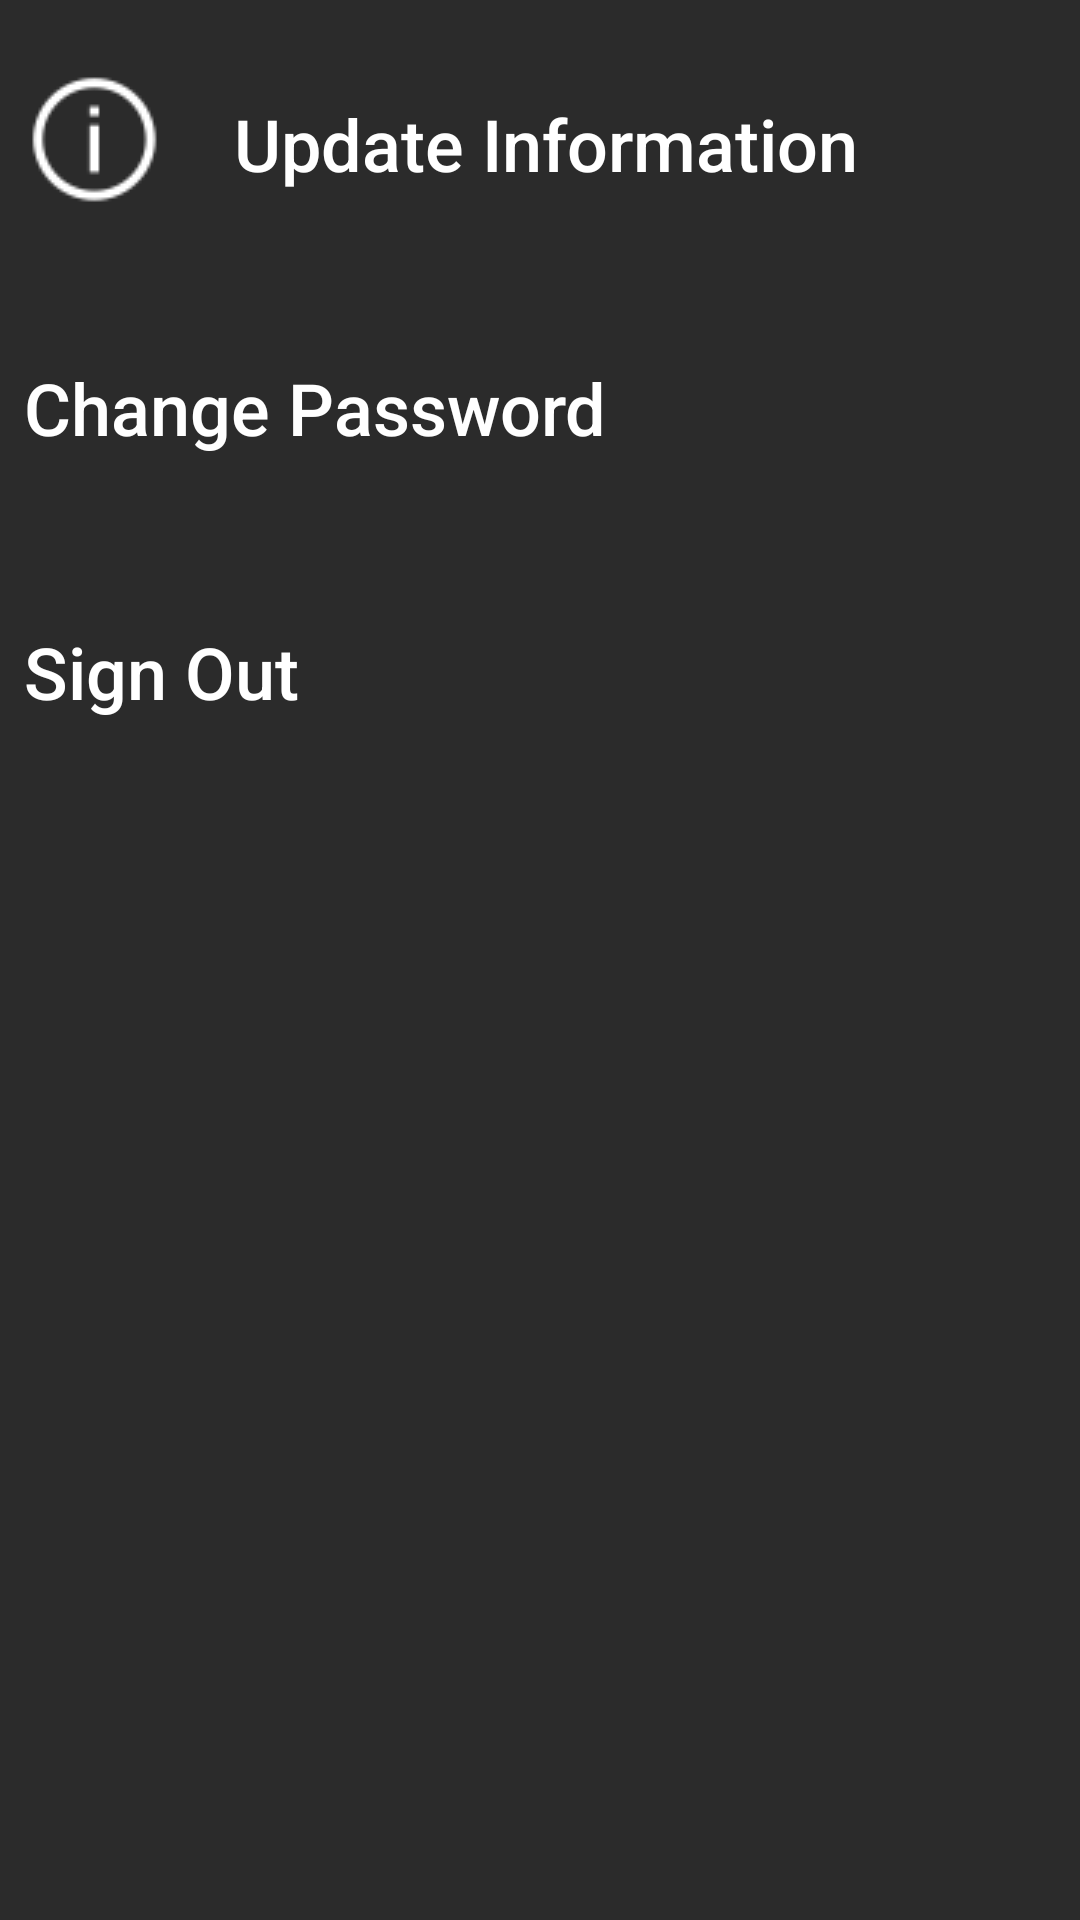

The Android layout XML behind this screen, and the referenced resources:
<!-- AndroidManifest.xml: application theme AppTheme -->
<!-- res/layout/settings_activity.xml -->
<?xml version="1.0" encoding="utf-8"?>
<LinearLayout xmlns:android="http://schemas.android.com/apk/res/android"
    xmlns:app="http://schemas.android.com/apk/res-auto"
    android:layout_width="match_parent"
    android:layout_height="match_parent"
    android:background="@color/light_black"
    android:orientation="vertical"
    android:padding="@dimen/layout_padding">

    <TextView
        android:id="@+id/update_info_txt_view_settings_activity"
        style="@style/settings_text_view"
        android:layout_width="match_parent"
        android:layout_height="80dp"
        android:drawableStart="@drawable/update_info_icon"
        android:drawableLeft="@drawable/update_info_icon"
        android:drawablePadding="20dp"
        android:gravity="center_vertical"
        android:text="@string/string_update_info"
        app:drawableTint="@android:color/white" />

    <TextView
        android:id="@+id/change_password_txt_view_settings_activity"
        style="@style/settings_text_view"
        android:layout_width="match_parent"
        android:layout_height="80dp"
        android:drawableStart="@drawable/change_password"
        android:drawableLeft="@drawable/change_password"
        android:drawablePadding="20dp"
        android:gravity="center_vertical"
        android:text="@string/string_change_password"
        app:drawableTint="@android:color/white" />

    <TextView
        android:id="@+id/sign_out_txt_view_settings_activity"
        style="@style/settings_text_view"
        android:layout_width="match_parent"
        android:layout_height="80dp"
        android:drawableStart="@drawable/log_out_icon"
        android:drawableLeft="@drawable/log_out_icon"
        android:drawablePadding="20dp"
        android:gravity="center_vertical"
        android:text="@string/string_sign_out"
        app:drawableTint="@android:color/white" />

</LinearLayout>
<!-- resources referenced by this layout -->
<resources>
  <color name="light_black">#2b2b2b</color>
  <dimen name="layout_padding">4dp</dimen>
  <!-- drawable update_info_icon: png bitmap (drawable, 981 bytes) -->
  <string name="string_change_password">Change Password</string>
  <string name="string_sign_out">Sign Out</string>
  <string name="string_update_info">Update Information</string>
  <style name="settings_text_view">
          <item name="android:textColor">@color/white</item>
          <item name="android:fontFamily">sans-serif-medium</item>
          <item name="android:textSize">24sp</item>
          <item name="android:layout_margin">4dp</item>
      </style>
  <style name="AppTheme" parent="Theme.MaterialComponents.Light.NoActionBar.Bridge">
          <item name="colorPrimary">@color/light_black</item>
          <item name="colorPrimaryDark">@color/mostly_black</item>
          <item name="colorAccent">@color/mostly_black</item>
          <item name="android:buttonStyle">?android:attr/buttonBarStyle</item>
      </style>
  <color name="white">#FFFFFF</color>
  <color name="mostly_black">#1D1D1D</color>
</resources>
